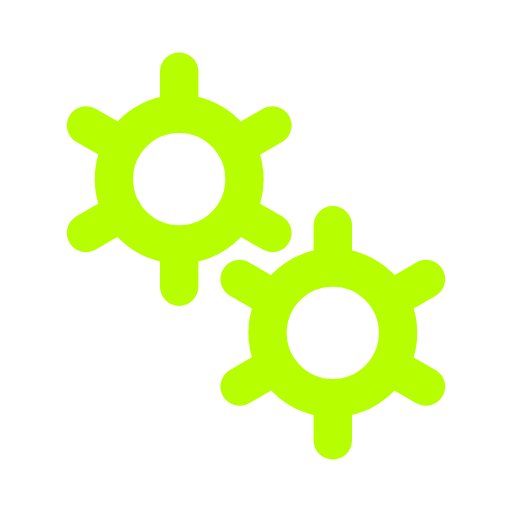
t = 0.00 s
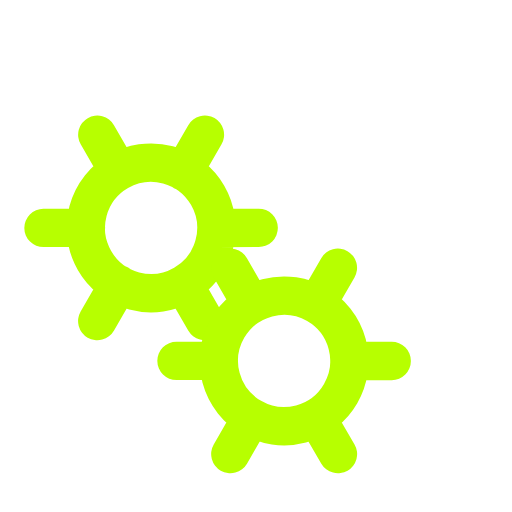
t = 0.50 s
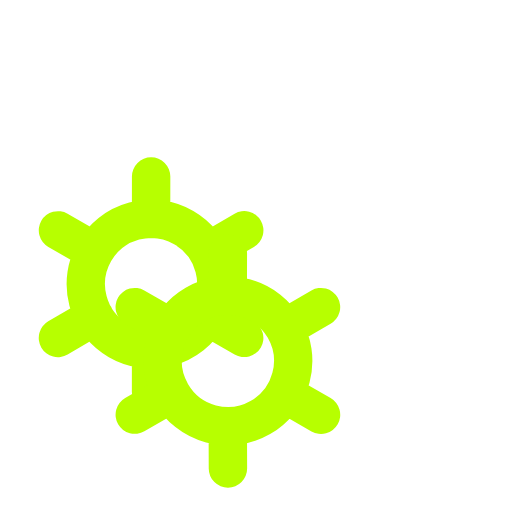
t = 1.00 s
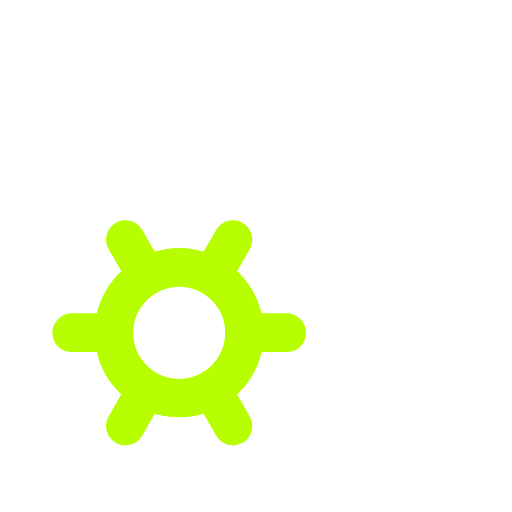
t = 1.50 s

The animated SVG that drew these frames (rendered in a browser with its animation timeline set to each time). Animation: 2 SMIL elements (animateTransform=2); one cycle of 2.00 s, repeats indefinitely.

﻿<svg xmlns='http://www.w3.org/2000/svg' viewBox='0 0 200 200'><path fill='none' d='M0 0h200v200H0z'></path><path fill='none' stroke-linecap='round' stroke='#B7FF00' stroke-width='15' transform-origin='center' d='M70 95.5V112m0-84v16.5m0 0a25.5 25.5 0 1 0 0 51 25.5 25.5 0 0 0 0-51Zm36.4 4.5L92 57.3M33.6 91 48 82.7m0-25.5L33.6 49m58.5 33.8 14.3 8.2'><animateTransform type='rotate' attributeName='transform' calcMode='spline' dur='2' values='0;-120' keyTimes='0;1' keySplines='0 0 1 1' repeatCount='indefinite'></animateTransform></path><path fill='none' stroke-linecap='round' stroke='#B7FF00' stroke-width='15' transform-origin='center' d='M130 155.5V172m0-84v16.5m0 0a25.5 25.5 0 1 0 0 51 25.5 25.5 0 0 0 0-51Zm36.4 4.5-14.3 8.3M93.6 151l14.3-8.3m0-25.4L93.6 109m58.5 33.8 14.3 8.2'><animateTransform type='rotate' attributeName='transform' calcMode='spline' dur='2' values='0;120' keyTimes='0;1' keySplines='0 0 1 1' repeatCount='indefinite'></animateTransform></path></svg>